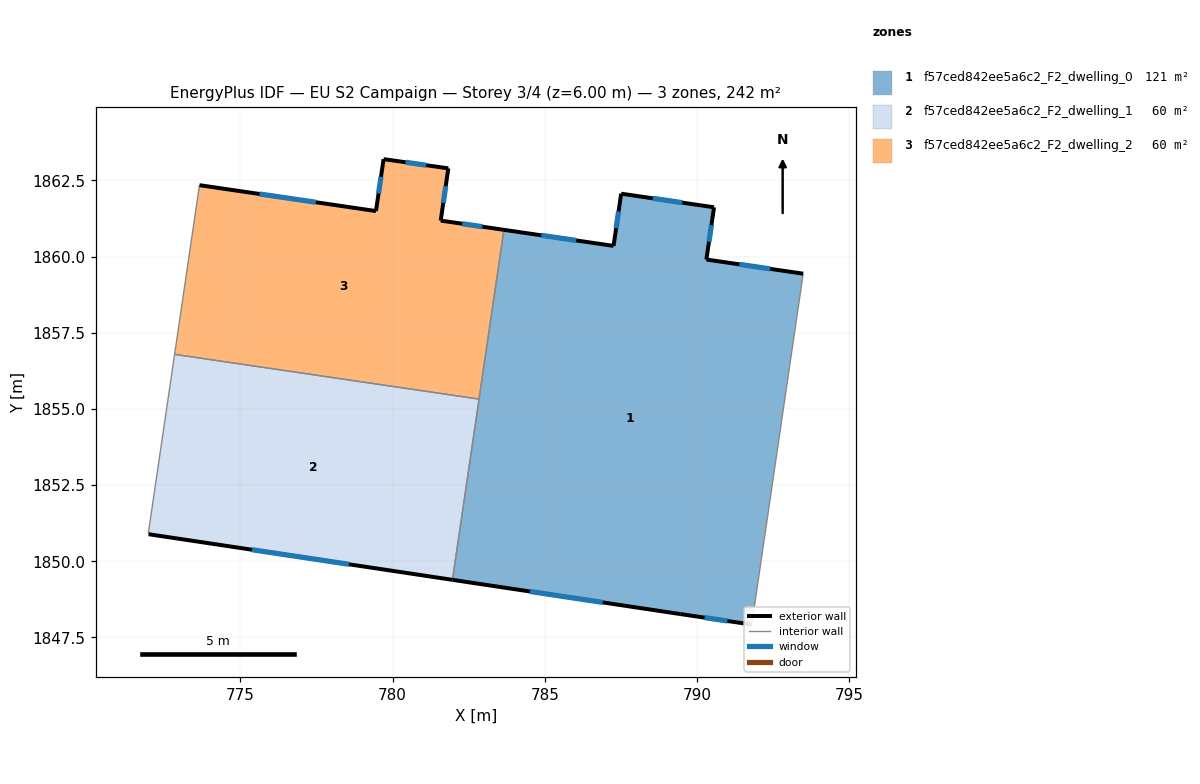
=== STOREY PLAN SPEC (per zone: floor XY polygon, exterior-wall plan segments, windows/doors) ===
zone 1: f57ced842ee5a6c2_F2_dwelling_0  (120.8 m²)
  floor: (793.48, 1859.44) (791.79, 1847.92) (789.45, 1848.27) (781.97, 1849.39) (783.66, 1860.88) (787.26, 1860.35) (787.51, 1862.07) (790.55, 1861.62) (790.30, 1859.90)
  exterior wall: (793.48, 1859.44) – (790.30, 1859.90)  [3.2 m]
    window: (792.40, 1859.60) – (791.38, 1859.75)  [1.0 m²]
  exterior wall: (789.45, 1848.27) – (791.79, 1847.92)  [2.4 m]
    window: (790.24, 1848.15) – (790.99, 1848.04)  [0.7 m²]
  exterior wall: (781.97, 1849.39) – (789.45, 1848.27)  [7.6 m]
    window: (784.51, 1849.01) – (786.90, 1848.65)  [2.3 m²]
  exterior wall: (787.26, 1860.35) – (783.66, 1860.88)  [3.6 m]
    window: (786.03, 1860.53) – (784.88, 1860.70)  [1.1 m²]
  exterior wall: (787.51, 1862.07) – (787.26, 1860.35)  [1.7 m]
    window: (787.42, 1861.48) – (787.34, 1860.93)  [0.5 m²]
  exterior wall: (790.55, 1861.62) – (787.51, 1862.07)  [3.1 m]
    window: (789.52, 1861.77) – (788.54, 1861.91)  [0.9 m²]
  exterior wall: (790.30, 1859.90) – (790.55, 1861.62)  [1.7 m]
    window: (790.39, 1860.49) – (790.47, 1861.03)  [0.5 m²]
  interior walls: 3
zone 2: f57ced842ee5a6c2_F2_dwelling_1  (60.4 m²)
  floor: (782.84, 1855.32) (781.97, 1849.39) (771.99, 1850.89) (771.98, 1850.92) (772.85, 1856.79)
  exterior wall: (771.99, 1850.89) – (781.97, 1849.39)  [10.1 m]
    window: (775.39, 1850.38) – (778.57, 1849.90)  [3.1 m²]
  interior walls: 4
zone 3: f57ced842ee5a6c2_F2_dwelling_2  (60.4 m²)
  floor: (781.83, 1862.90) (781.58, 1861.18) (783.66, 1860.88) (782.84, 1855.32) (772.85, 1856.79) (773.66, 1862.34) (779.46, 1861.50) (779.71, 1863.20)
  exterior wall: (779.46, 1861.50) – (773.66, 1862.34)  [5.9 m]
    window: (777.49, 1861.78) – (775.63, 1862.06)  [1.8 m²]
  exterior wall: (779.71, 1863.20) – (779.46, 1861.50)  [1.7 m]
    window: (779.62, 1862.62) – (779.54, 1862.07)  [0.5 m²]
  exterior wall: (781.83, 1862.90) – (779.71, 1863.20)  [2.1 m]
    window: (781.11, 1863.00) – (780.43, 1863.10)  [0.7 m²]
  exterior wall: (781.58, 1861.18) – (781.83, 1862.90)  [1.7 m]
    window: (781.67, 1861.77) – (781.75, 1862.31)  [0.5 m²]
  exterior wall: (783.66, 1860.88) – (781.58, 1861.18)  [2.1 m]
    window: (782.95, 1860.98) – (782.29, 1861.08)  [0.6 m²]
  interior walls: 3

=== DERIVED (storey summary) ===
Building: EU S2 Campaign
Storey: 3 of 4  (floor level z = 6.00 m)
Storey gross floor area: 241.7 m²
Zones on this storey: 3
  - f57ced842ee5a6c2_F2_dwelling_0: floor 120.8 m²; exterior wall 23.3 m (70.0 m²); 7 window(s) 7.1 m²; WWR 10.2%
  - f57ced842ee5a6c2_F2_dwelling_1: floor 60.4 m²; exterior wall 10.1 m (30.3 m²); 1 window(s) 3.1 m²; WWR 10.2%
  - f57ced842ee5a6c2_F2_dwelling_2: floor 60.4 m²; exterior wall 13.6 m (40.7 m²); 5 window(s) 4.2 m²; WWR 10.2%
Zone adjacency (shared interzone walls):
  - f57ced842ee5a6c2_F2_dwelling_0 ↔ f57ced842ee5a6c2_F2_dwelling_1
  - f57ced842ee5a6c2_F2_dwelling_0 ↔ f57ced842ee5a6c2_F2_dwelling_2
  - f57ced842ee5a6c2_F2_dwelling_1 ↔ f57ced842ee5a6c2_F2_dwelling_2